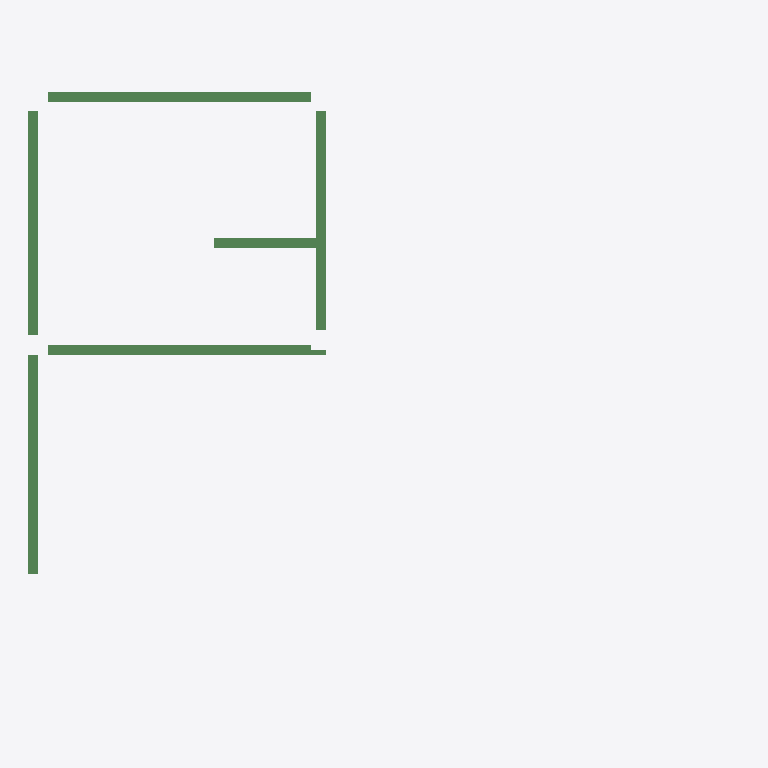
Plan cut of the same IFC building model at storey '屋面' (level 12.00 m, cut at 13.40 m), seen from above with north up, elements coloured by IFC class (only those large enough to see are counted): 6 beams (green). No cut surface shows.
Extent 14.6 m × 12.0 m × 3.4 m (x, y, z). Storeys (2): 4层 at 9.00 m; 屋面 at 12.00 m. Elements (10): 10 IfcBeam.

HEADER;
FILE_DESCRIPTION((''),'2;1');
FILE_NAME('','2023-05-09T17:23:06',(''),(''),'','BIMserver','');
FILE_SCHEMA(('IFC2X3'));
ENDSEC;
DATA;
#203=IFCPROJECT('1J5sbZvdvB_hhZ5d_ASqfT',#49,'项目编号',$,$,'项目名称','项目状态',(#55),#1);
#170=IFCSITE('1J5sbZvdvB_hhZ5d_ASqfV',#49,'Default',$,'',#171,$,$,.ELEMENT.,(42,21,31,181945),(-71,-3,-24,-263305),0.0,$,$);
#192=IFCBUILDING('1J5sbZvdvB_hhZ5d_ASqfS',#49,'',$,$,#193,$,'',.ELEMENT.,$,$,$);
#165=IFCBUILDINGSTOREY('1J5sbZvdvB_hhZ5dzrZwck',#49,'4层',$,$,#166,$,'4层',.ELEMENT.,9000.00000000052);
#167=IFCBUILDINGSTOREY('1J5sbZvdvB_hhZ5dzrZwcd',#49,'屋面',$,$,#168,$,'屋面',.ELEMENT.,12000.0000000005);
#248=IFCBEAM('2mizY1$Uz9ZPrO7CbRg7jB',#49,'混凝土 - 矩形梁:住宅楼梁200 x 500mm:249237',$,'混凝土 - 矩形梁:住宅楼梁200 x 500mm:212828',#233,#72,'249237');
#247=IFCBEAM('2mizY1$Uz9ZPrO7CbRg7jD',#49,'混凝土 - 矩形梁:住宅楼梁200 x 500mm:249235',$,'混凝土 - 矩形梁:住宅楼梁200 x 500mm:212828',#230,#69,'249235');
#250=IFCBEAM('2mizY1$Uz9ZPrO7CbRg7j7',#49,'混凝土 - 矩形梁:住宅楼梁200 x 450mm:249241',$,'混凝土 - 矩形梁:住宅楼梁200 x 450mm:212832',#237,#78,'249241');
#249=IFCBEAM('2mizY1$Uz9ZPrO7CbRg7j9',#49,'混凝土 - 矩形梁:住宅楼梁200 x 450mm:249239',$,'混凝土 - 矩形梁:住宅楼梁200 x 450mm:212832',#235,#75,'249239');
#251=IFCBEAM('2mizY1$Uz9ZPrO7CbRg7j5',#49,'混凝土 - 矩形梁:住宅楼梁200 x 450mm:249243',$,'混凝土 - 矩形梁:住宅楼梁200 x 450mm:212832',#239,#81,'249243');
#252=IFCBEAM('2mizY1$Uz9ZPrO7CbRg7j3',#49,'混凝土 - 矩形梁:住宅楼梁200 x 400mm:249245',$,'混凝土 - 矩形梁:住宅楼梁200 x 400mm:212867',#241,#84,'249245');
ENDSEC;
